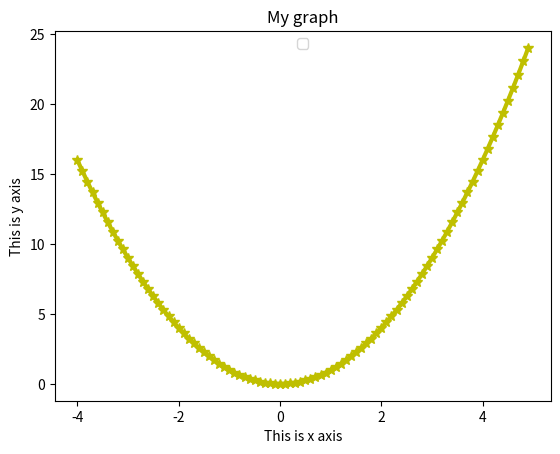

Here is the Python script that generated this plot:
import matplotlib.pyplot as plt 
import numpy as np
x=np.arange(-4,5,.1)
y=x*x
plt.xlabel('This is x axis')
plt.ylabel('This is y axis')
plt.title('My graph')
plt.plot(x,y,'y-*',linewidth=3, markersize=7)
plt.legend(loc='upper center')
plt.show()